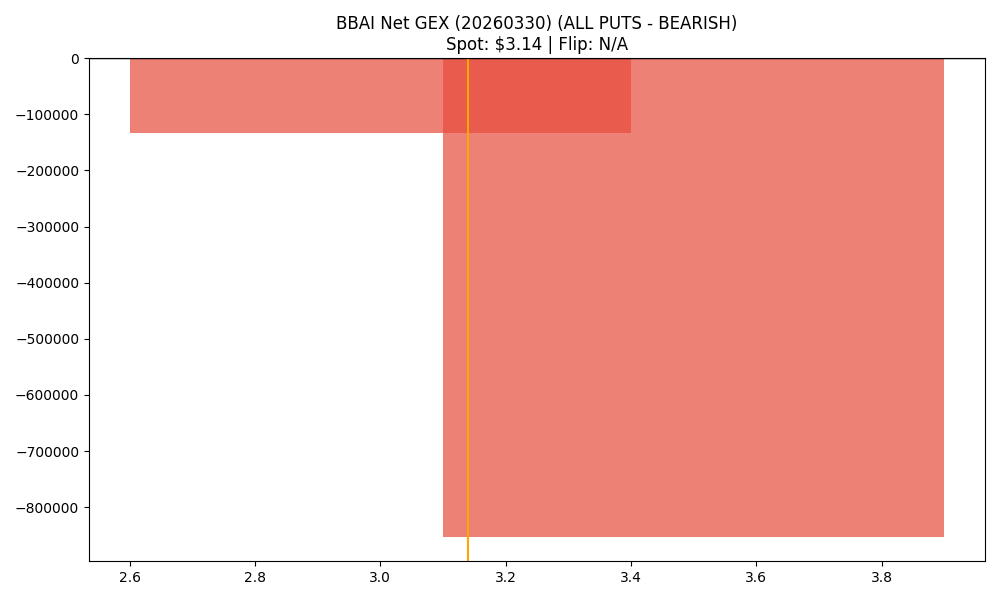

Values plotted in this chart, from the file beside it:
strike, call_gex, put_gex, call_dex, put_dex, net_greek_delta, net_gex
3.0, 524239, 657350, 435249, -346836, 0.05395, -133110
3.5, 712146, 1565879, 317628, -1690948, -0.4149, -853733
